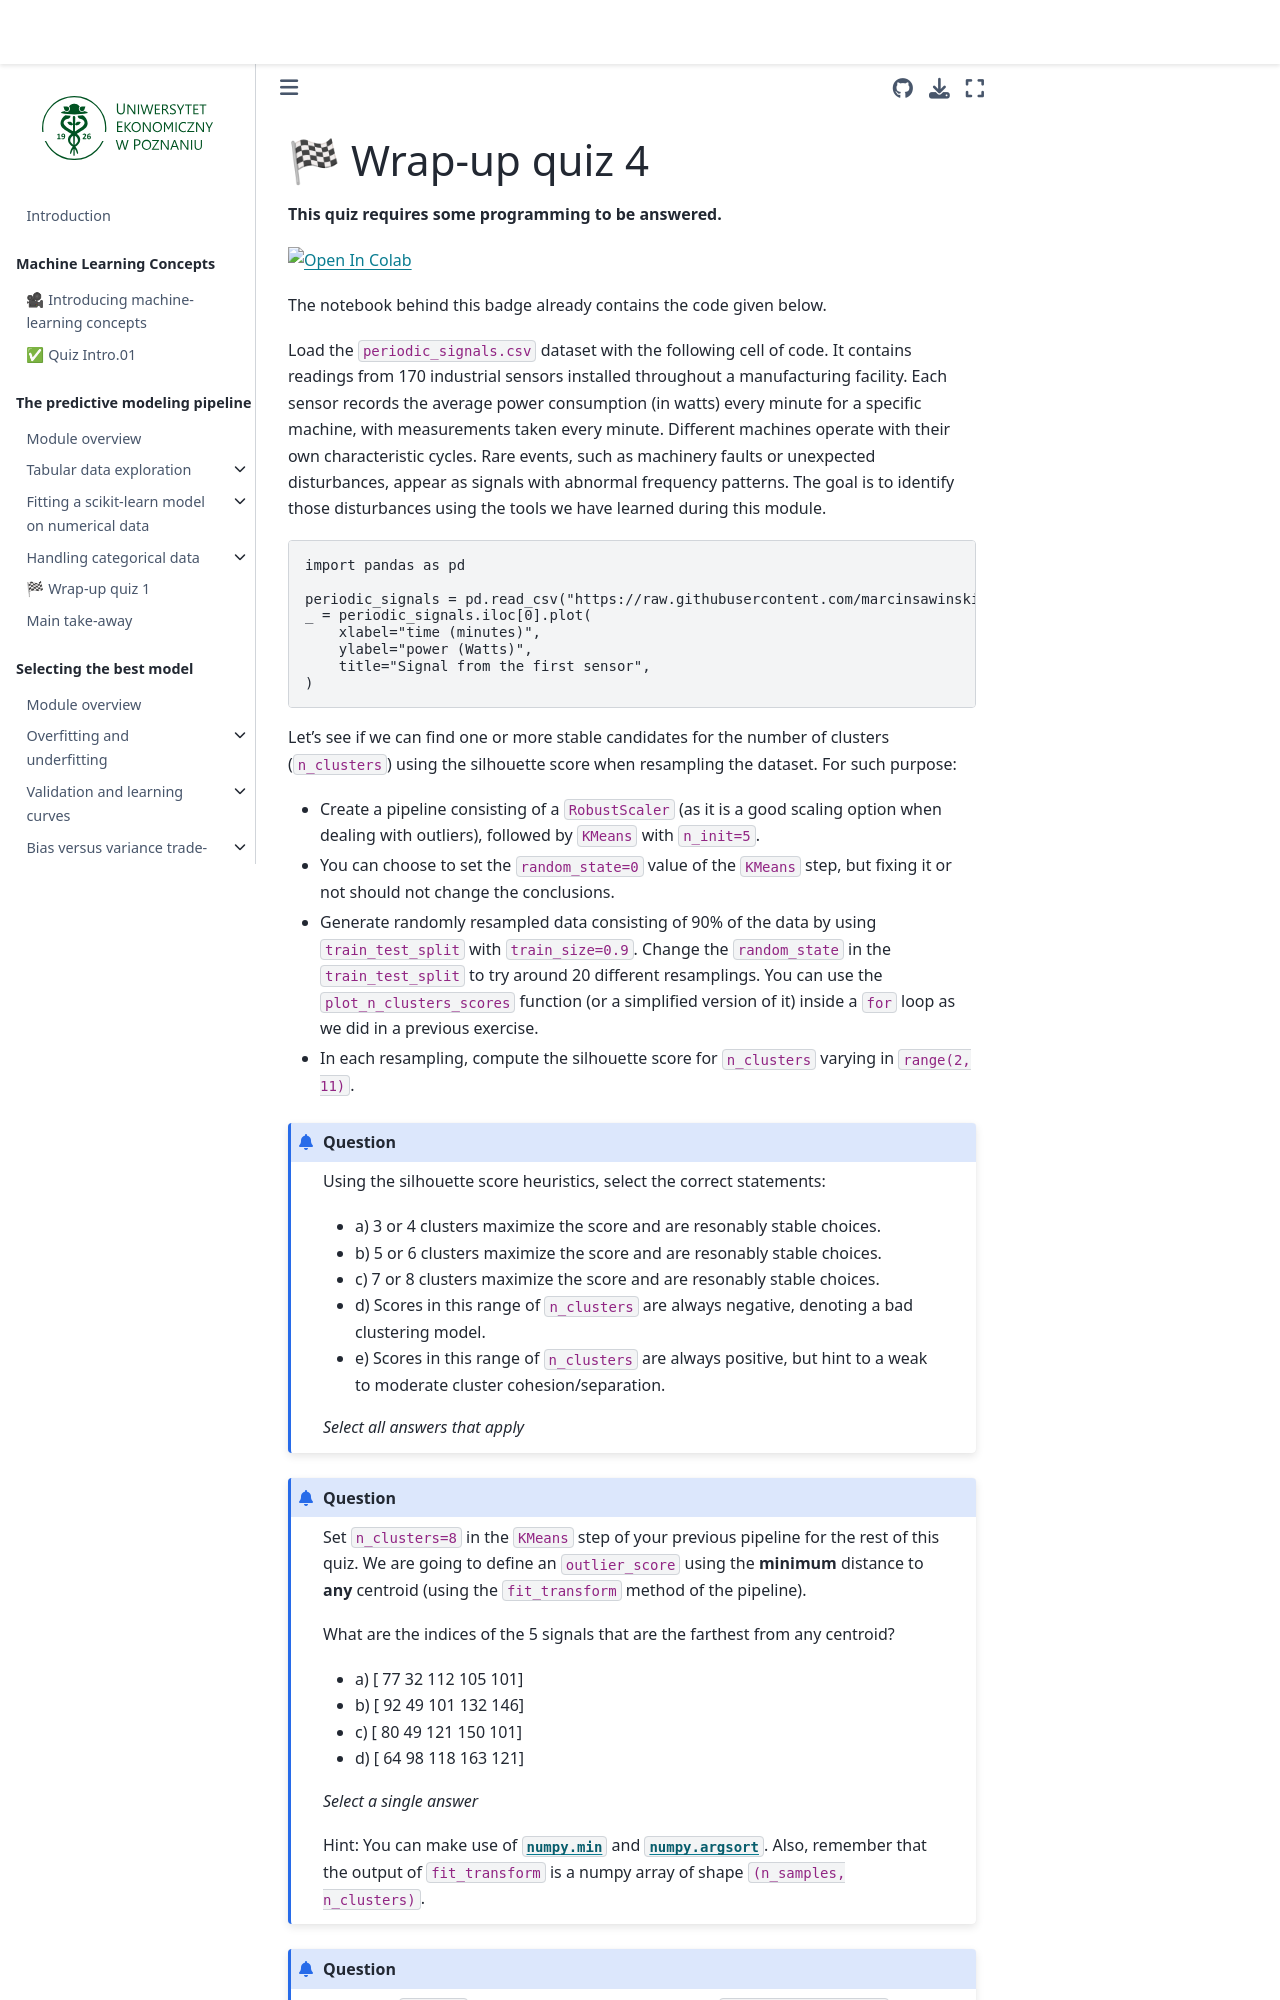

repository: marcinsawinski/scikit-learn-mooc · page: clustering/clustering_wrap_up_quiz.html · generator: jekyll

# 🏁 Wrap-up quiz 4

**This quiz requires some programming to be answered.**

<!-- colab-badge -->
<a href="https://colab.research.google.com/github/marcinsawinski/scikit-learn-mooc/blob/main/quiz_notebooks/clustering_wrap_up_quiz.ipynb" target="_blank" rel="noopener"><img src="https://colab.research.google.com/assets/colab-badge.svg" alt="Open In Colab"/></a>

The notebook behind this badge already contains the code given below.

Load the `periodic_signals.csv` dataset with the following cell of code. It
contains readings from 170 industrial sensors installed throughout a
manufacturing facility. Each sensor records the average power consumption (in
watts) every minute for a specific machine, with measurements taken every
minute. Different machines operate with their own characteristic cycles. Rare
events, such as machinery faults or unexpected disturbances, appear as signals
with abnormal frequency patterns. The goal is to identify those disturbances
using the tools we have learned during this module.

```python
import pandas as pd

periodic_signals = pd.read_csv("https://raw.githubusercontent.com/marcinsawinski/scikit-learn-mooc/refs/heads/main/datasets/periodic_signals.csv")
_ = periodic_signals.iloc[0].plot(
    xlabel="time (minutes)",
    ylabel="power (Watts)",
    title="Signal from the first sensor",
)
```

Let's see if we can find one or more stable candidates for the number of
clusters (`n_clusters`) using the silhouette score when resampling the
dataset. For such purpose:
- Create a pipeline consisting of a `RobustScaler` (as it is a good scaling
  option when dealing with outliers), followed by `KMeans` with `n_init=5`.
- You can choose to set the `random_state=0` value of the `KMeans` step, but
  fixing it or not should not change the conclusions.
- Generate randomly resampled data consisting of 90% of the data by using
  `train_test_split` with `train_size=0.9`. Change the `random_state` in the
  `train_test_split` to try around 20 different resamplings. You can use the
  `plot_n_clusters_scores` function (or a simplified version of it) inside a
  `for` loop as we did in a previous exercise.
- In each resampling, compute the silhouette score for `n_clusters` varying in
  `range(2, 11)`.

```{admonition} Question
Using the silhouette score heuristics, select the correct statements:

- a) 3 or 4 clusters maximize the score and are resonably stable choices.
- b) 5 or 6 clusters maximize the score and are resonably stable choices.
- c) 7 or 8 clusters maximize the score and are resonably stable choices.
- d) Scores in this range of `n_clusters` are always negative, denoting a bad
  clustering model.
- e) Scores in this range of `n_clusters` are always positive, but hint to a
  weak to moderate cluster cohesion/separation.

_Select all answers that apply_
```

+++

```{admonition} Question
Set `n_clusters=8` in the `KMeans` step of your previous pipeline for the rest
of this quiz. We are going to define an `outlier_score` using the **minimum**
distance to **any** centroid (using the `fit_transform` method of the
pipeline).
